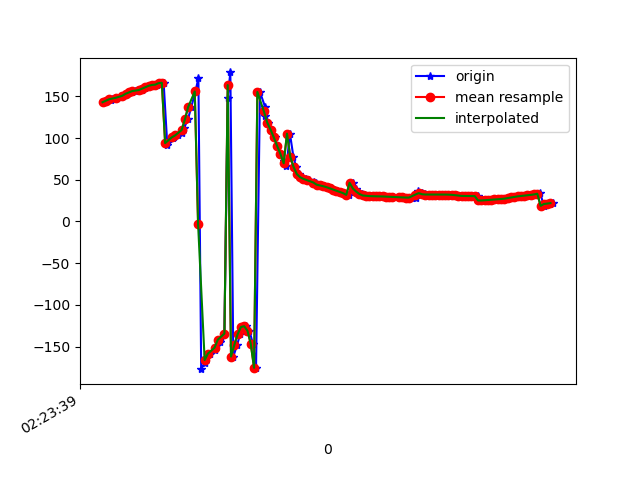

Data behind this chart, as committed beside it:
1617848619328, 544262889686676, 143.01395, 14.319327, -9.183561
1617848619348, 544262908917446, 144.8, 14.27, -10.65
1617848619369, 544262928148216, 145.7, 14.35, -11.25
1617848619379, 544262947378986, 147.5, 14.68, -12.77
1617848619406, 544262966609756, 148.3, 14.89, -13.41
1617848619445, 544262985840526, 150.1, 16.19, -14.83
1617848619448, 544263005071296, 151.4, 16.45, -15.65
1617848619466, 544263024302066, 152.3, 17.21, -16.42
1617848619470, 544263043532836, 154, 17.21, -17.93
1617848619499, 544263062763606, 154.7, 17.01, -18.5
1617848619516, 544263081994376, 156.4, 17.78, -19.89
1617848619540, 544263101225146, 157.6, 17.77, -21.02
1617848619561, 544263120455916, 158.3, 18.28, -21.44
1617848619575, 544263139686686, 160.3, 19.07, -23.31
1617848619594, 544263158917456, 161, 19.37, -23.72
1617848619613, 544263178148226, 162.7, 20.31, -24.78
1617848619630, 544263197378996, 163.7, 20.29, -25.81
1617848619652, 544263216609766, 164.1, 20.72, -25.69
1617848619662, 544263235840536, 165.9, 21.49, -27.03
1617848619691, 544263255071306, 166.3, 22.14, -27.72
1617848619713, 544263274302076, 92.08, 22.25, -16.93
1617848619719, 544263293532846, 95.83, 24.46, -24.09
1617848619749, 544263312763616, 100.3, 27.39, -32.22
1617848619753, 544263331994386, 101.4, 30.67, -35.32
1617848619777, 544263351225156, 103.1, 34.87, -39.31
1617848619800, 544263370455926, 106.6, 40.13, -45
1617848619816, 544263389686696, 112.5, 46.01, -53.03
1617848619838, 544263408917466, 122.4, 51.8, -64.79
1617848619859, 544263428148236, 137.3, 56.19, -81.73
1617848619884, 544263447379006, 156, 57.55, -102.5
1617848619902, 544263466609776, 171.9, 56.13, -121
1617848619919, 544263485840546, -177.1, 53.5, -134.8
1617848619941, 544263505071316, -169.3, 50.53, -145.4
1617848619945, 544263524302086, -163.2, 48.15, -153.7
1617848619974, 544263543532856, -158.4, 46.59, -159.8
1617848620003, 544263562763626, -153.8, 45.67, -163.8
1617848620010, 544263581994396, -149, 45.05, -165.9
1617848620032, 544263601225166, -144.1, 44.81, -166.6
1617848620039, 544263620455936, -139.3, 45.15, -166.3
1617848620060, 544263639686706, -134.5, 46.16, -165.2
1617848620080, 544263658917476, 148.3, 51.53, -130.9
1617848620096, 544263678148246, 178.7, 52.55, -144.5
1617848620114, 544263697379016, -162, 51.04, -149.6
1617848620137, 544263716609786, -148.2, 50.66, -150.5
1617848620155, 544263735840556, -135.3, 52.57, -152.1
1617848620176, 544263755071326, -126.6, 56.91, -152.6
1617848620193, 544263774302096, -125.6, 62.45, -147.2
1617848620212, 544263793532866, -131.1, 68.89, -136.2
1617848620233, 544263812763636, -146.7, 74.31, -116.6
1617848620252, 544263831994406, -175.5, 76.77, -85.3
1617848620276, 544263851225176, 155.3, 75.07, -54.91
1617848620307, 544263870455946, 137.3, 71.85, -36.87
1617848620309, 544263889686716, 126.6, 69.61, -27.21
1617848620325, 544263908917486, 118.6, 68.89, -21.05
1617848620343, 544263928148256, 110.3, 69.2, -15.37
1617848620367, 544263947379026, 100.8, 69.54, -9.035
1617848620382, 544263966609796, 90.66, 69.14, -2.371
1617848620400, 544263985840566, 81.07, 67.74, 3.799
1617848620420, 544264005071336, 72.91, 65.18, 8.62
1617848620437, 544264024302106, 66.59, 61.91, 11.79
1617848620458, 544264043532876, 105.3, 66.89, -22.04
... 83 more rows
